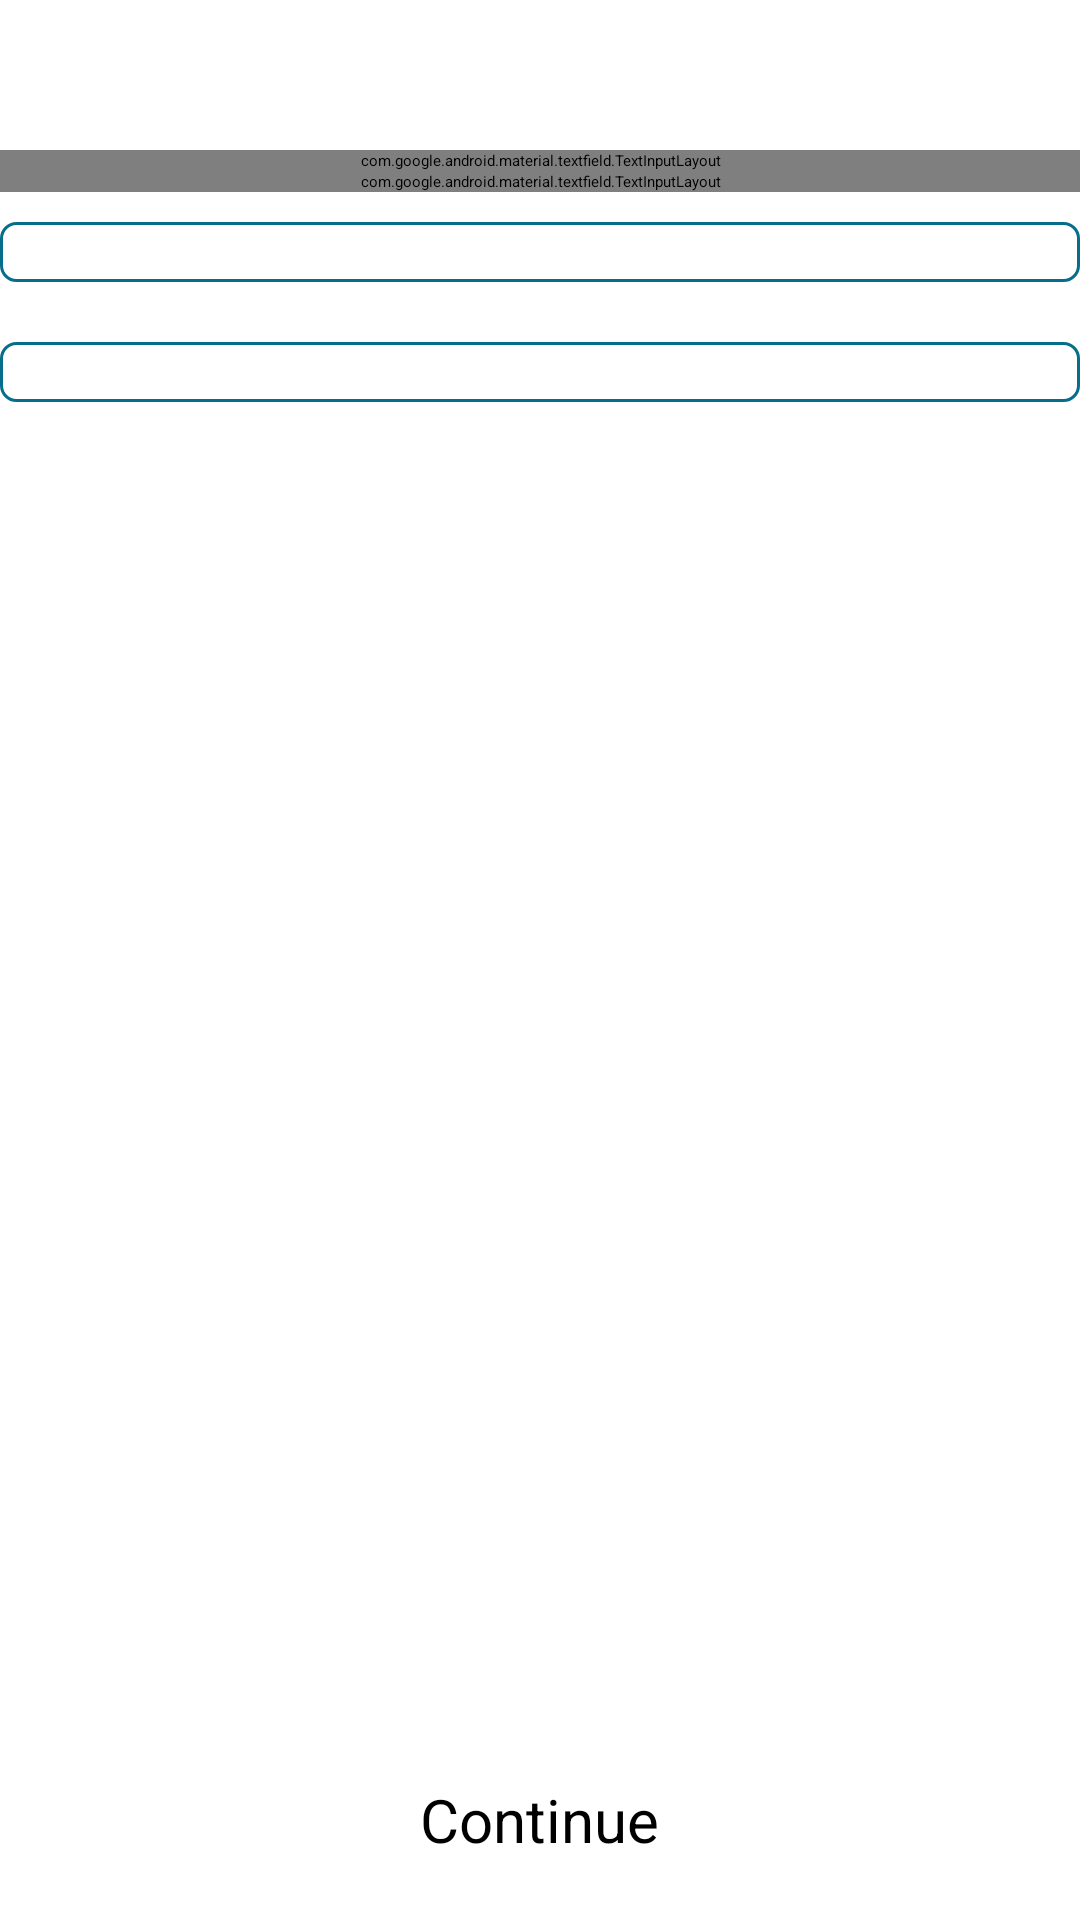

This screen was rendered from an Android layout file. Write that file and the resources it references.
<!-- AndroidManifest.xml: application theme Theme.AndroidBasics -->
<!-- res/layout/fragment_form_c_continue.xml -->
<?xml version="1.0" encoding="utf-8"?>
<LinearLayout xmlns:android="http://schemas.android.com/apk/res/android"
    xmlns:tools="http://schemas.android.com/tools"
    android:layout_width="match_parent"
    android:layout_height="match_parent"
    xmlns:app="http://schemas.android.com/apk/res-auto"
    android:orientation="vertical"
    android:paddingTop="50dp"
    android:layout_marginHorizontal="@dimen/horizontal_margin"
    tools:context=".FormC.views.FormCContinueFragment">

    <com.google.android.material.textfield.TextInputLayout
        android:id="@+id/form_c_address_container"
        style="@style/Widget.MaterialComponents.TextInputLayout.OutlinedBox"
        android:layout_width="match_parent"
        app:errorEnabled="true"
        android:layout_height="wrap_content"
        app:helperText="Required"
        app:helperTextTextColor="@color/design_default_color_error">

        <com.google.android.material.textfield.TextInputEditText
            android:id="@+id/address"
            android:layout_width="match_parent"
            android:layout_height="wrap_content"
            android:hint="Address"
            android:inputType="text"
            android:maxLength="50"
            android:lines="1" />
    </com.google.android.material.textfield.TextInputLayout>

    <com.google.android.material.textfield.TextInputLayout
        app:counterEnabled="true"
        android:id="@+id/form_c_phone_container"
        app:counterMaxLength="11"
        style="@style/Widget.MaterialComponents.TextInputLayout.OutlinedBox"
        android:layout_width="match_parent"
        app:errorEnabled="true"
        android:layout_height="wrap_content"
        app:helperText="Required"
        app:helperTextTextColor="@color/design_default_color_error">

        <com.google.android.material.textfield.TextInputEditText
            android:layout_width="match_parent"
            android:id="@+id/sender_phone"
            android:layout_height="wrap_content"
            android:inputType="phone"
            android:hint="Contact Number"
            android:maxLength="11"/>
    </com.google.android.material.textfield.TextInputLayout>

    <RelativeLayout
        android:layout_width="match_parent"
        android:layout_height="wrap_content"
        android:layout_marginTop="10dp"
        android:background="@drawable/border">

        <Spinner
            android:id="@+id/spinner_purpose"
            android:layout_width="match_parent"
            android:layout_height="wrap_content"
            android:spinnerMode="dropdown"/>
    </RelativeLayout>
    <RelativeLayout
        android:layout_width="match_parent"
        android:layout_height="wrap_content"
        android:layout_marginTop="20dp"
        android:background="@drawable/border">

        <Spinner
            android:id="@+id/spinner_bank_name"
            android:layout_width="match_parent"
            android:layout_height="wrap_content"
            android:spinnerMode="dropdown"/>
    </RelativeLayout>

    <LinearLayout
        android:id="@+id/LinearLayouts02"
        android:layout_width="match_parent"
        android:layout_height="match_parent"
        android:orientation="vertical"
        android:gravity="bottom|end">

        <Button
            android:id="@+id/btn_continue"
            android:layout_width="wrap_content"
            android:layout_height="wrap_content"
            android:layout_gravity="center_horizontal|center"
            android:layout_marginBottom="20dp"
            android:textSize="20sp"
            android:paddingHorizontal="20dp"
            android:text="Continue"/>
    </LinearLayout>
</LinearLayout>
<!-- resources referenced by this layout -->
<resources>
  <item name="horizontal_margin" type="dimen">24dp</item>
  <!-- drawable border (drawable) -->
  <?xml version="1.0" encoding="UTF-8"?>
  <shape xmlns:android="http://schemas.android.com/apk/res/android" android:shape="rectangle">
      <corners android:radius="5dp"/>
      <solid
          android:color="@android:color/white">
      </solid>
      <padding android:left="10dp" android:right="10dp" android:top="10dp" android:bottom="10dp"/>
      <stroke android:width="1dp" android:color="@color/signupColor"/>
  </shape>
  <style name="Theme.AndroidBasics" parent="Base.Theme.AndroidBasics">
          
          <item name="android:navigationBarColor">@android:color/transparent</item>
          <item name="android:statusBarColor">@android:color/transparent</item>
          <item name="android:windowLightStatusBar">?attr/isLightTheme</item>
      </style>
  <color name="signupColor">#066e8a</color>
</resources>
